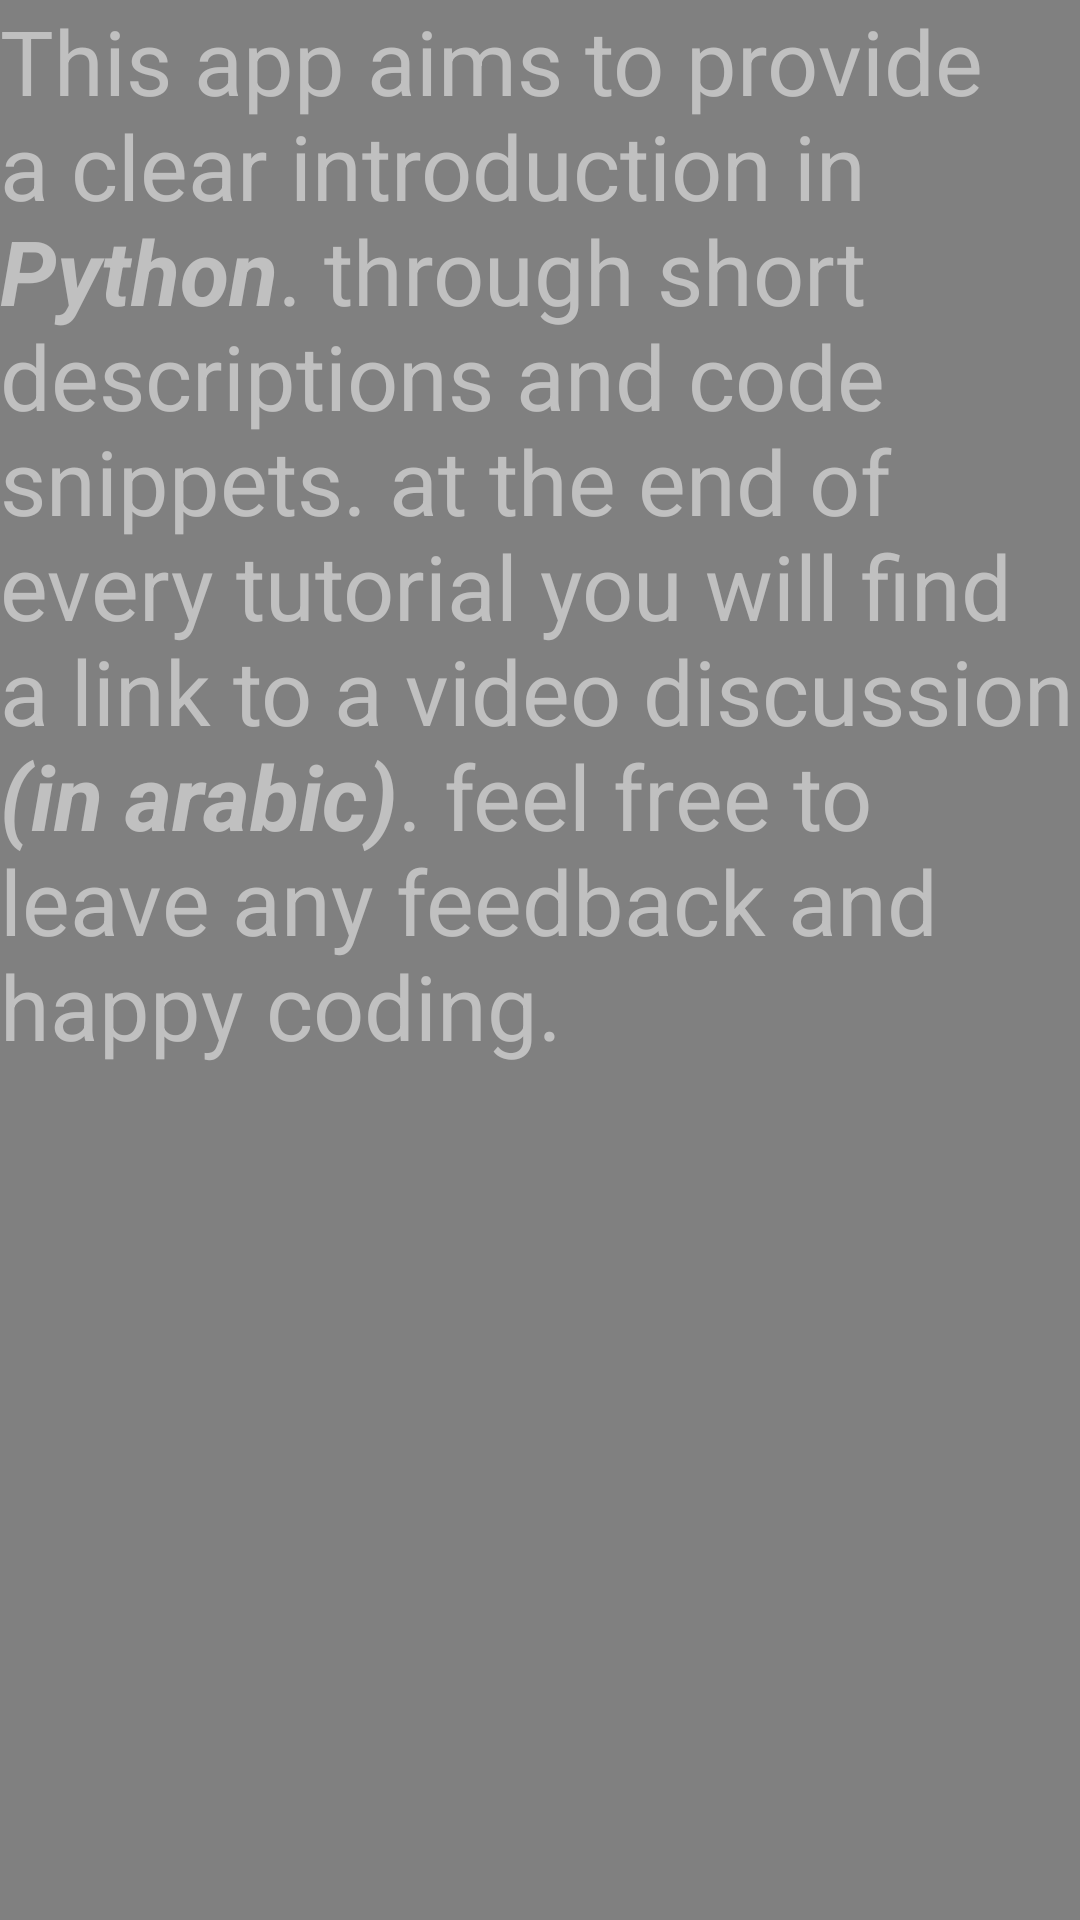

Produce the Android XML layout that renders to this screen, including the resource entries it uses.
<!-- AndroidManifest.xml: application theme AppTheme -->
<!-- res/layout/about_frag.xml -->
<?xml version="1.0" encoding="utf-8"?>
<LinearLayout xmlns:android="http://schemas.android.com/apk/res/android"
    android:orientation="vertical"
    android:layout_width="match_parent"
    android:background="#808080"
    android:layout_height="match_parent">
    <ScrollView
        android:layout_width="match_parent"
        android:layout_height="wrap_content">
        <TextView
            android:layout_width="match_parent"
            android:layout_height="wrap_content"
            android:textColor="#C0C0C0"
            android:textSize="30sp"
            android:text="@string/about_statement"/>
    </ScrollView>

</LinearLayout>
<!-- resources referenced by this layout -->
<resources>
  <string name="about_statement">This app aims to provide a clear introduction in <b><i>Python</i></b>. through short descriptions and code snippets. at the end of
      every tutorial you will find a link to a video discussion <b><i>(in arabic)</i></b>.
      feel free to leave any feedback and happy coding.</string>
  <style name="AppTheme" parent="Theme.AppCompat.Light.DarkActionBar">
          
          <item name="colorPrimary">@color/colorPrimary</item>
          <item name="colorPrimaryDark">@color/colorPrimaryDark</item>
          <item name="android:itemBackground">@color/colorPrimaryDark</item>
          <item name="android:textColor">#C0C0C0</item>
          <item name="actionBarTheme">@color/colorPrimaryDark</item>
          <item name="android:dropDownListViewStyle">@style/popup</item>
      </style>
  <style name="popup" parent="Widget.AppCompat.ListView.DropDown">
          <item name="android:divider">@color/colorPrimary</item>
          <item name="android:dividerHeight">1dp</item>
          <item name="android:itemBackground">@android:color/white</item>
      </style>
  <!-- not gathered from this repository: default colours our renderer supplied (Android Studio template values) -->
  <color name="colorPrimary">#FF6200EE</color>
  <color name="colorPrimaryDark">#FF3700B3</color>
</resources>
